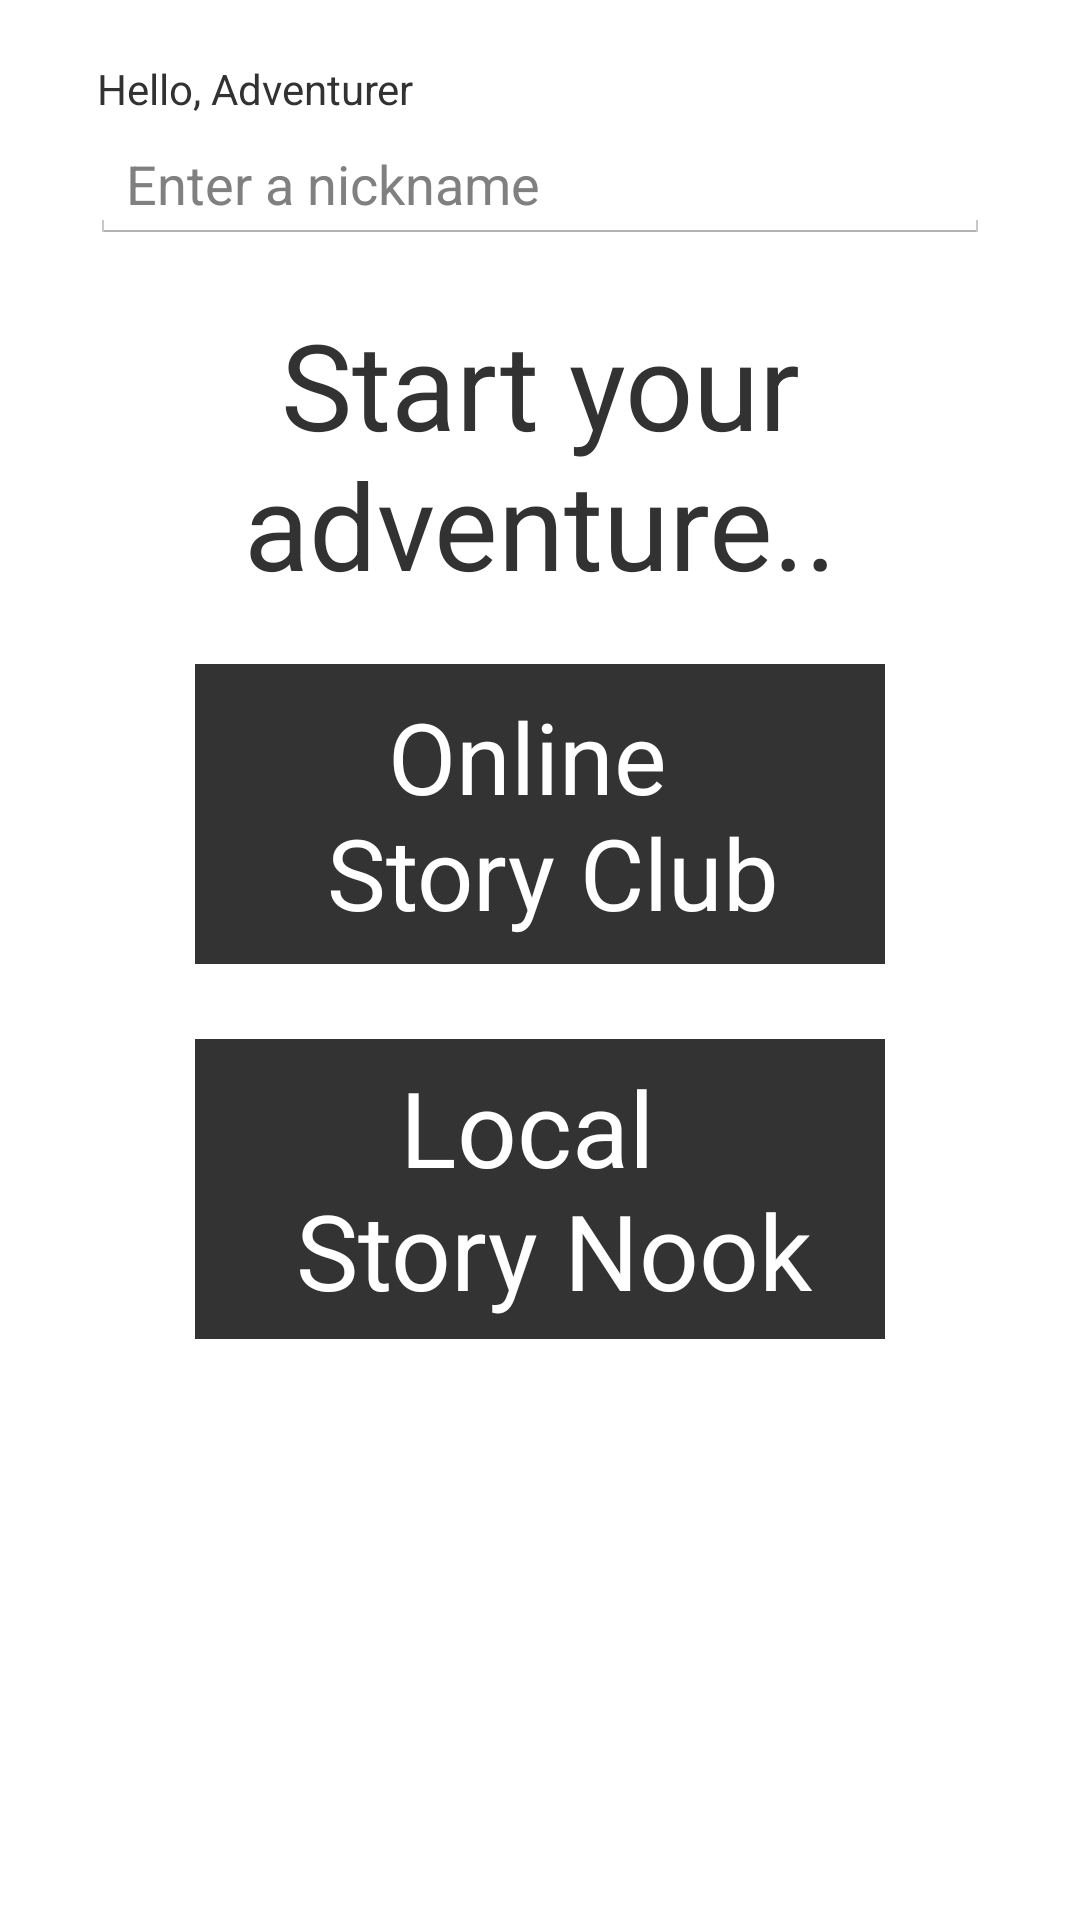

Here is an Android app screen rendered from its layout file. Give the layout XML and the strings, colors and styles it references.
<!-- AndroidManifest.xml: application theme AppTheme -->
<!-- res/layout/dashboard.xml -->
<?xml version="1.0" encoding="utf-8"?>
<ScrollView xmlns:android="http://schemas.android.com/apk/res/android"
    xmlns:tools="http://schemas.android.com/tools"
    android:layout_width="fill_parent"
    android:layout_height="fill_parent"
    android:isScrollContainer="true"
    android:orientation="vertical" >

    <LinearLayout
        android:layout_width="wrap_content"
        android:layout_height="wrap_content"
        android:focusable="true"
        android:focusableInTouchMode="true"
        android:gravity="center"
        android:orientation="vertical" >

        <TextView
            android:id="@+id/hello_adventurer"
            android:layout_width="wrap_content"
            android:layout_height="wrap_content"
            android:layout_marginLeft="-95dp"
            android:layout_marginTop="20dp"
            android:text="@string/hello_adventurer" />

        <EditText
            android:id="@+id/enter_name"
            android:layout_width="fill_parent"
            android:layout_height="wrap_content"
            android:layout_marginBottom="20dp"
            android:layout_marginLeft="30dp"
            android:layout_marginRight="30dp"
            android:inputType="textCapSentences"
            android:ems="10"
            android:hint="@string/enter_name"
            android:minWidth="64dp"
            android:paddingTop="10dp" />

        <TextView
            android:id="@+id/start_adventure"
            android:layout_width="wrap_content"
            android:layout_height="wrap_content"
            android:layout_marginBottom="20dp"
            android:gravity="center"
            android:text="@string/start_adventure"
            android:textSize="40sp" />

        <Button
            android:id="@+id/online_stories"
            android:layout_width="fill_parent"
            android:layout_height="100dp"
            android:layout_marginBottom="25dp"
            android:layout_marginLeft="65dp"
            android:layout_marginRight="65dp"
            android:background="#333333"
            android:gravity="center"
            android:text="@string/online_stories"
            android:textAlignment="center"
            android:textColor="#FFFFFF"
            android:textSize="33sp" />

        <Button
            android:id="@+id/local_stories"
            android:layout_width="fill_parent"
            android:layout_height="100dp"
            android:layout_marginBottom="30dp"
            android:layout_marginLeft="65dp"
            android:layout_marginRight="65dp"
            android:background="#333333"
            android:gravity="center"
            android:text="@string/local_stories"
            android:textAlignment="center"
            android:textColor="#FFFFFF"
            android:textSize="35sp" />
    </LinearLayout>

</ScrollView>
<!-- resources referenced by this layout -->
<resources>
  <string name="enter_name">Enter a nickname</string>
  <string name="hello_adventurer">Hello, Adventurer </string>
  <string name="local_stories">Local \n Story Nook</string>
  <string name="online_stories">Online \n Story Club</string>
  <string name="start_adventure">Start your adventure..</string>
  <style name="AppTheme" parent="android:Theme.Holo.Light">
          
      </style>
</resources>
